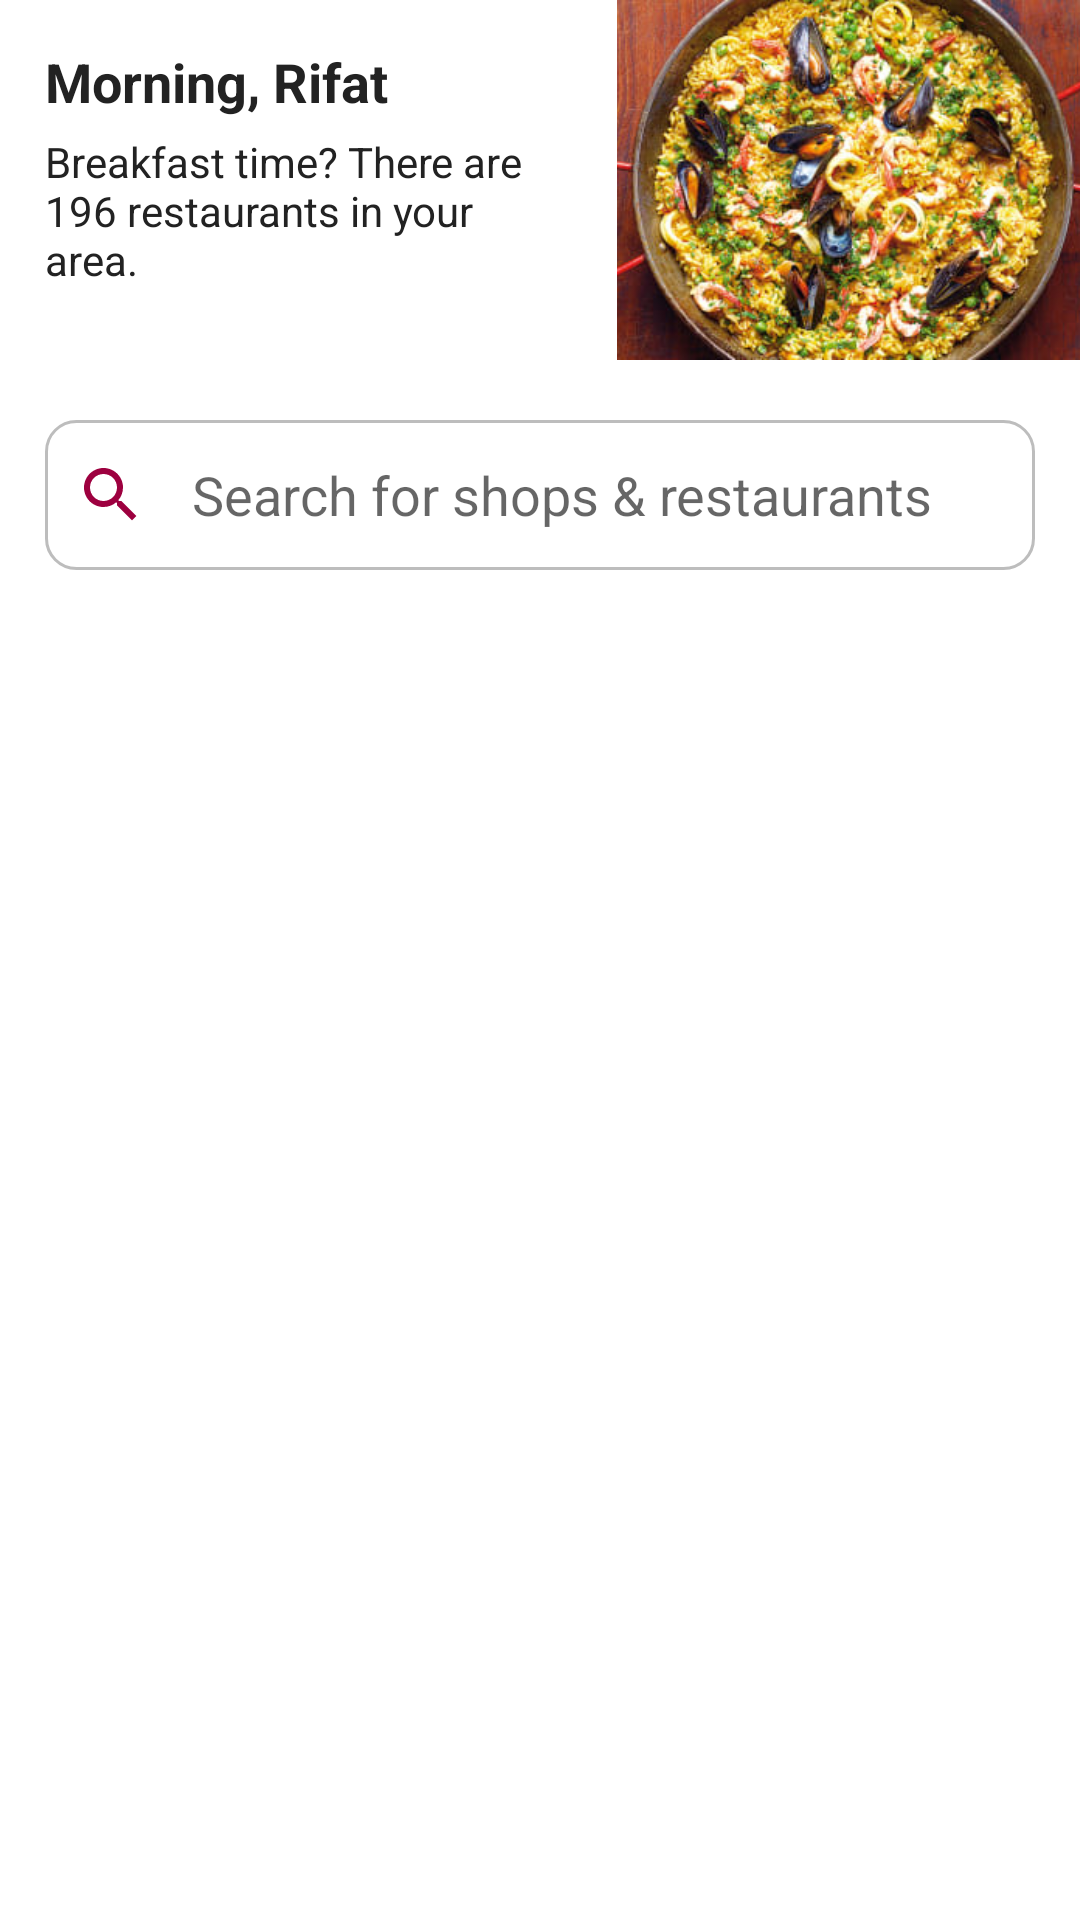

Reconstruct the res/layout file that produces this screen, plus the resources it refers to.
<!-- AndroidManifest.xml: application theme AppTheme -->
<!-- res/layout/fragment_home__costumer.xml -->
<?xml version="1.0" encoding="utf-8"?>
<ScrollView xmlns:android="http://schemas.android.com/apk/res/android"
    xmlns:tools="http://schemas.android.com/tools"
    android:layout_width="match_parent"
    android:layout_height="wrap_content"
    tools:context=".customer.Home_Fragment_costumer">
<LinearLayout
    android:layout_width="match_parent"
    android:layout_height="wrap_content"
    android:orientation="vertical">


    <LinearLayout
        android:layout_width="match_parent"
        android:layout_height="wrap_content"
        android:orientation="horizontal">
        <LinearLayout
            android:layout_weight="2"
            android:layout_width="0dp"
            android:layout_height="match_parent"
            android:orientation="vertical"
            android:gravity="start"
            android:padding="15dp">
            <TextView
                android:layout_width="wrap_content"
                android:layout_height="wrap_content"
                android:text="Morning, Rifat"
                android:textStyle="bold"
                android:textColor="#222222"
                android:textSize="18sp"
                android:id="@+id/show_name_homeID"
                />
            <TextView
                android:layout_marginTop="5dp"
                android:layout_width="wrap_content"
                android:layout_height="wrap_content"
                android:text="Breakfast time? There are 196 restaurants in your area."
                android:textColor="#222222"
                android:id="@+id/show_eatTime_id"
                />
        </LinearLayout>
        
        <ImageView
            android:layout_weight="1.5"
            android:layout_width="0dp"
            android:layout_height="120dp"
            android:src="@drawable/food1"
            android:scaleType="centerCrop"/>
    </LinearLayout>
    <EditText
        android:layout_marginEnd="15dp"
        android:layout_marginStart="15dp"
        android:layout_marginTop="20dp"
        android:layout_width="match_parent"
        android:layout_height="50dp"
        android:hint="Search for shops &amp; restaurants"
        android:drawableStart="@drawable/ic_search"
        android:paddingStart="10dp"
        android:drawablePadding="15dp"
        android:background="@drawable/search_layout"
        android:elevation="8dp"
        android:id="@+id/search_homeID"
        android:editable="false"
        />
    <androidx.recyclerview.widget.RecyclerView
        android:layout_width="match_parent"
        android:layout_height="wrap_content"
        android:id="@+id/recyclerview_offer_id"
        android:layout_marginTop="20dp"
        android:layout_marginStart="15dp"
        android:layout_marginEnd="15dp"
        />
    <androidx.recyclerview.widget.RecyclerView
        android:layout_width="match_parent"
        android:layout_height="wrap_content"
        android:id="@+id/recyclerview_item_id"
        android:layout_marginTop="20dp"
        android:layout_marginStart="15dp"
        android:layout_marginEnd="15dp"
        android:layout_marginBottom="20dp"
        />






</LinearLayout>
</ScrollView>
<!-- resources referenced by this layout -->
<resources>
  <!-- drawable food1: jpg bitmap (drawable-v24, 48778 bytes) -->
  <!-- drawable ic_search (drawable) -->
  <vector android:height="24dp" android:tint="#9D003F"
      android:viewportHeight="24" android:viewportWidth="24"
      android:width="24dp" xmlns:android="http://schemas.android.com/apk/res/android">
      <path android:fillColor="@android:color/white" android:pathData="M15.5,14h-0.79l-0.28,-0.27C15.41,12.59 16,11.11 16,9.5 16,5.91 13.09,3 9.5,3S3,5.91 3,9.5 5.91,16 9.5,16c1.61,0 3.09,-0.59 4.23,-1.57l0.27,0.28v0.79l5,4.99L20.49,19l-4.99,-5zM9.5,14C7.01,14 5,11.99 5,9.5S7.01,5 9.5,5 14,7.01 14,9.5 11.99,14 9.5,14z"/>
  </vector>
  <!-- drawable search_layout (drawable) -->
  <?xml version="1.0" encoding="utf-8"?>
  <shape xmlns:android="http://schemas.android.com/apk/res/android">
      <stroke android:color="#BDBDBD"
          android:width="1dp"/>
      <corners android:radius="10dp"/>
  </shape>
  <style name="AppTheme" parent="Theme.MaterialComponents.DayNight.NoActionBar">
          
          <item name="colorPrimary">#0099ff</item>
          <item name="colorPrimaryVariant">#0099ff</item>
          <item name="colorOnPrimary">@color/white</item>
          
          <item name="colorSecondary">@color/teal_200</item>
          <item name="colorSecondaryVariant">@color/teal_700</item>
          <item name="colorOnSecondary">@color/black</item>
          
          <item name="android:statusBarColor" tools:targetApi="l">?attr/colorPrimaryVariant</item>
          
      </style>
  <color name="white">#FFFFFFFF</color>
  <color name="teal_200">#FF03DAC5</color>
  <color name="teal_700">#FF018786</color>
  <color name="black">#FF000000</color>
</resources>
